Image classification data set "data" (sakitaka/aiseminar_for_C on GitHub). Class labels (2): can, PET bottle.

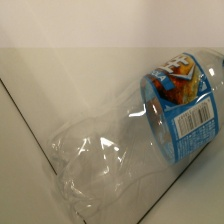
Label: PET bottle

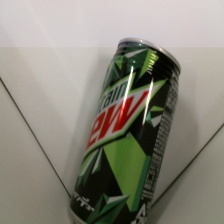
Label: can

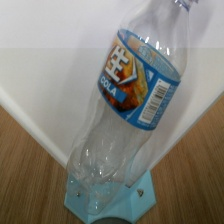
Label: PET bottle

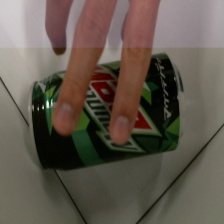
Label: can

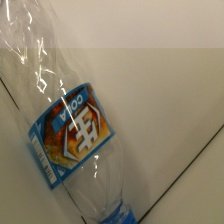
Label: PET bottle

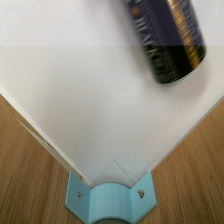
Label: can
